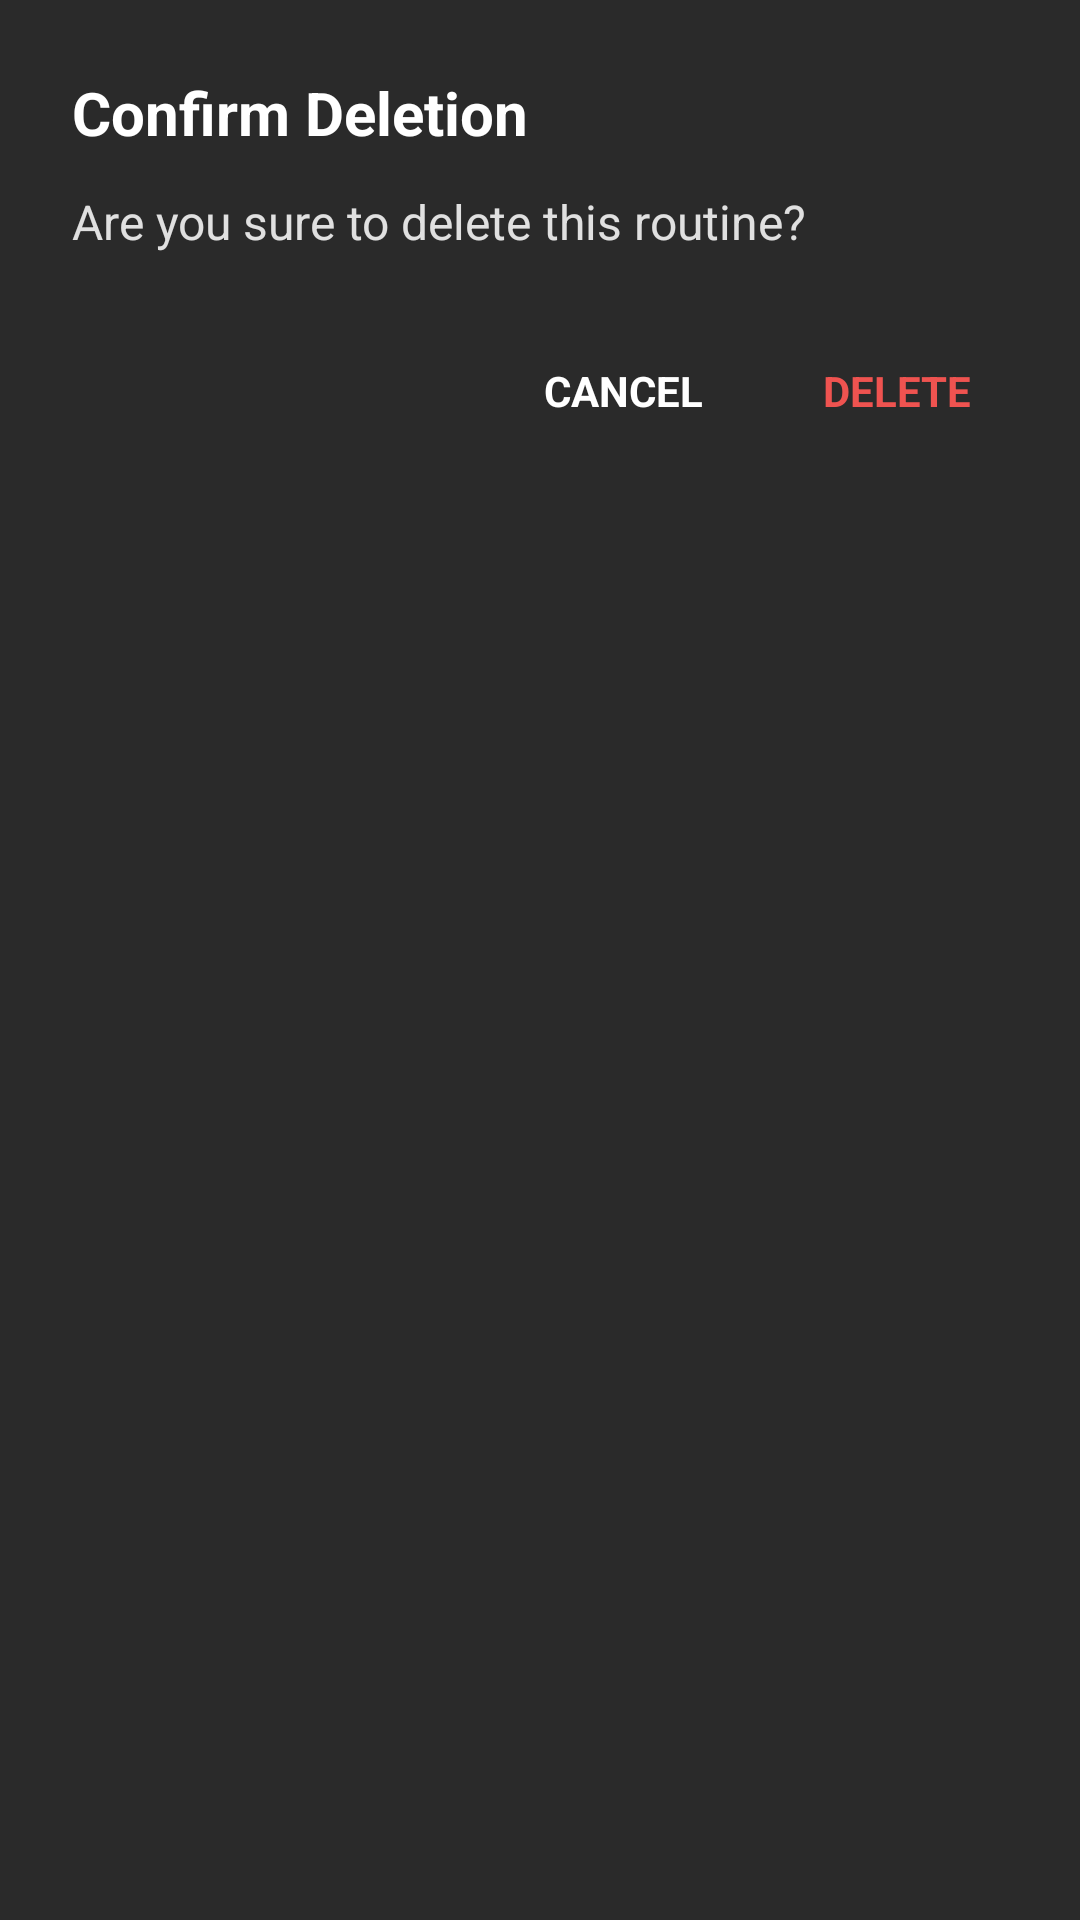

Layout XML and referenced resources for this Android screen:
<!-- AndroidManifest.xml: application theme Theme.PBD3FinalCapstone -->
<!-- res/layout/dialog_delete_confirm.xml -->
<?xml version="1.0" encoding="utf-8"?>
<LinearLayout xmlns:android="http://schemas.android.com/apk/res/android"
    android:layout_width="match_parent"
    android:layout_height="wrap_content"
    android:background="#2A2A2A"
    android:orientation="vertical"
    android:padding="24dp">

    <TextView
        android:layout_width="wrap_content"
        android:layout_height="wrap_content"
        android:layout_marginBottom="12dp"
        android:text="Confirm Deletion"
        android:textColor="#FFFFFF"
        android:textSize="20sp"
        android:textStyle="bold" />

    <TextView
        android:id="@+id/dialog_message"
        android:layout_width="wrap_content"
        android:layout_height="wrap_content"
        android:layout_marginBottom="24dp"
        android:text="Are you sure to delete this routine?"
        android:textColor="#E0E0E0"
        android:textSize="16sp" />

    <LinearLayout
        android:layout_width="match_parent"
        android:layout_height="wrap_content"
        android:gravity="end"
        android:orientation="horizontal">

        <TextView
            android:id="@+id/btnCancel"
            android:layout_width="wrap_content"
            android:layout_height="wrap_content"
            android:clickable="true"
            android:focusable="true"
            android:padding="12dp"
            android:text="CANCEL"
            android:textColor="#FFFFFF"
            android:textStyle="bold" />

        <TextView
            android:id="@+id/btnDeleteConfirm"
            android:layout_width="wrap_content"
            android:layout_height="wrap_content"
            android:layout_marginStart="16dp"
            android:clickable="true"
            android:focusable="true"
            android:padding="12dp"
            android:text="DELETE"
            android:textColor="#EF5350"
            android:textStyle="bold" />
    </LinearLayout>

</LinearLayout>
<!-- resources referenced by this layout -->
<resources>
  <style name="Theme.PBD3FinalCapstone" parent="Base.Theme.PBD3FinalCapstone" />
  <style name="Base.Theme.PBD3FinalCapstone" parent="Theme.Material3.DayNight.NoActionBar">
          
          
  
          <item name="android:statusBarColor">#D3D3D3</item>
          <item name="colorPrimary">#FFFFFF</item>
          <item name="colorPrimaryVariant">#FFFFFF</item>
          <item name="colorSecondary">#FFFFFF</item>
          <item name="colorSecondaryVariant">#FFFFFF</item>
          <item name="colorAccent">#FFFFFF</item>
          <item name="android:colorControlActivated">#FFFFFF</item>
          <item name="android:colorControlHighlight">#FFFFFF</item>
          <item name="android:colorPrimary">#FFFFFF</item>
          <item name="android:textColorPrimary">#FFFFFF</item>
          <item name="android:textColorSecondary">#FFFFFF</item>
          <item name="android:editTextColor">#FFFFFF</item>
          <item name="android:textColorHint">#9E9E9E</item>
      </style>
</resources>
